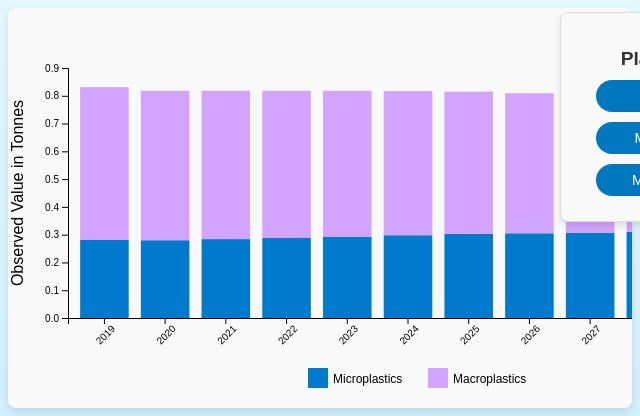
D3 v7 page, settled after 480 driven frames (8 s of simulated time); the page loaded 1 data file(s).


// ── barChart.js
// Set chart dimensions
const margin = { top: 60, right: 60, bottom: 90, left: 60 };
const width = 800 - margin.left - margin.right;
const height = 400 - margin.top - margin.bottom;

// Append SVG to the container
const svg = d3
    .select("#chart-container")
    .append("svg")
    .attr("width", width + margin.left + margin.right)
    .attr("height", height + margin.top + margin.bottom)
    .append("g")
    .attr("transform", `translate(${margin.left},${margin.top})`);

// Create the "barchart-tooltip" div
const barchartTooltip = d3
    .select("body")
    .append("div")
    .attr("class", "barchart-tooltip")
    .style("position", "absolute")
    .style("visibility", "hidden")
    .style("background-color", "rgba(0,0,0,0.7)")
    .style("color", "#fff")
    .style("padding", "5px")
    .style("border-radius", "3px")
    .style("pointer-events", "none")
    .style("font-size", "12px");

// State to track the current plastic type
let currentPlasticType = "Total"; // Default to Total

// Load and render data
function loadData(location) {
    d3.csv("Cleaned OECD Plastics 2019-2029.csv", (d) => {
        d.Observation_Value = +d.Observation_Value;
        d.Year = +d.Year;
        return d;
    }).then((data) => {
        // Filter data based on location and plastic type
        const filteredData = data
            .filter((d) => d.Location === location)
            .filter((d) => d.Plastic_Category === currentPlasticType || currentPlasticType === "Total");

        if (!filteredData.length) {
            console.warn(`No data found for location: ${location}`);
            svg.selectAll("*").remove(); // Clear SVG if no data
            return;
        }

        // Nest data by year to prepare for stacking
        const nestedData = d3.groups(filteredData, (d) => d.Year).map(([key, values]) => {
            const micro = values.find((d) => d.Plastic_Category === "Microplastics")?.Observation_Value || 0;
            const macro = values.find((d) => d.Plastic_Category === "Macroplastics")?.Observation_Value || 0;
            return {
                Year: +key,
                Microplastics: micro,
                Macroplastics: macro,
                Total: micro + macro,
            };
        });

        // Set up scales
        const xScale = d3
            .scaleBand()
            .domain(nestedData.map((d) => d.Year))
            .range([0, width])
            .padding(0.2);

        const yScale = d3
            .scaleLinear()
            .domain([0, d3.max(nestedData, (d) => d.Total)])
            .nice()
            .range([height, 0]);

        const colorScale = d3
            .scaleOrdinal()
            .domain(["Microplastics", "Macroplastics"])
            .range(["#007ACC", "#D3A4FF"]); // Update colors

        // Clear previous elements
        svg.selectAll("*").remove();

        // Add x-axis
        svg
            .append("g")
            .attr("transform", `translate(0,${height})`)
            .call(d3.axisBottom(xScale))
            .selectAll("text")
            .style("text-anchor", "end")
            .attr("transform", "rotate(-45)");

        // Add y-axis with title
        svg.append("g").call(d3.axisLeft(yScale));
        svg
            .append("text")
            .attr("transform", "rotate(-90)")
            .attr("x", -height / 2)
            .attr("y", -margin.left + 15)
            .attr("text-anchor", "middle")
            .text("Observed Value in Tonnes");

        // Stack data for rendering
        const stack = d3.stack().keys(["Microplastics", "Macroplastics"]);
        const stackedData = stack(nestedData);

        // Add bars
        svg
            .selectAll(".layer")
            .data(stackedData)
            .enter()
            .append("g")
            .attr("fill", (d) => colorScale(d.key))
            .selectAll("rect")
            .data((d) => d)
            .enter()
            .append("rect")
            .attr("x", (d) => xScale(d.data.Year))
            .attr("y", (d) => yScale(d[1]))
            .attr("height", (d) => yScale(d[0]) - yScale(d[1]))
            .attr("width", xScale.bandwidth())
            // Show barchart-tooltip on mouseover
            .on("mouseover", function (event, d) {
                const year = d.data.Year;
                const value = d[1] - d[0];
                barchartTooltip
                    .style("visibility", "visible")
                    .html(`Year: ${year}<br>Value: ${value.toFixed(2)}`)
                    .style("top", `${event.pageY + 5}px`)
                    .style("left", `${event.pageX + 5}px`);
            })
            // Hide barchart-tooltip on mouseout
            .on("mouseout", function () {
                barchartTooltip.style("visibility", "hidden");
            });

        // Add legend
        const legendWidth = 200;
        const legend = svg.append("g")
            .attr("transform", `translate(${(width / 2) - (legendWidth / 2)}, ${height + 50})`); // Position legend below the chart

        // Microplastics legend
        legend.append("rect")
            .attr("x", 0)
            .attr("y", 0)
            .attr("width", 20)
            .attr("height", 20)
            .attr("fill", "#007ACC"); // Blue for Microplastics

        legend.append("text")
            .attr("x", 25)
            .attr("y", 15)
            .text("Microplastics")
            .style("font-size", "12px");

        // Macroplastics legend
        legend.append("rect")
            .attr("x", 120)
            .attr("y", 0)
            .attr("width", 20)
            .attr("height", 20)
            .attr("fill", "#D3A4FF"); // Purple for Macroplastics

        legend.append("text")
            .attr("x", 145)
            .attr("y", 15)
            .text("Macroplastics")
            .style("font-size", "12px");
    });
}

// Button click handlers for locations
document.getElementById("OECDEuropeButton").addEventListener("click", () => {
    loadData("OECD EU");
});
document.getElementById("OECDAsiaButton").addEventListener("click", () => {
    loadData("OECD Asia");
});
document.getElementById("OECDEurasiaButton").addEventListener("click", () => {
    loadData("Other Eurasia");
});
document.getElementById("OtherEuropeButton").addEventListener("click", () => {
    loadData("Other EU");
});

// Button click handlers for plastic type
document.getElementById("Microplastics").addEventListener("click", () => {
    currentPlasticType = "Microplastics";
    loadData("OECD EU"); // Reload with default location
});
document.getElementById("Macroplastics").addEventListener("click", () => {
    currentPlasticType = "Macroplastics";
    loadData("OECD EU"); // Reload with default location
});
document.getElementById("Total").addEventListener("click", () => {
    currentPlasticType = "Total";
    loadData("OECD EU"); // Reload with default location
});

// Load default data on page load
loadData("OECD EU");

// ── sidenav.js
// Get the sidenav, dropdown, and sidebar icon elements
const sidenav = document.getElementById('mySidenav');
const sideNavIcon = document.getElementById('sidebarIcon');
const overlay = document.createElement('div');
overlay.classList.add('overlay');
document.body.appendChild(overlay);

// Function to toggle Sidenav
function toggleSidenav() {
    const isOpen = sidenav.classList.toggle('open'); // Toggle "open" class
    overlay.style.display = isOpen ? 'block' : 'none'; // Show or hide the overlay
    document.body.style.overflow = isOpen ? 'hidden' : ''; // Prevent scrolling when sidenav is open
}

// Function to close Sidenav
function closeSidenav() {
    sidenav.classList.remove('open'); // Remove "open" class
    overlay.style.display = 'none'; // Hide the overlay
    document.body.style.overflow = ''; // Allow scrolling
}

// Function to toggle dropdown and arrow icon
function toggleDropdown() {
    const dropdownContainer = document.querySelector('.dropdown-container');
    const dropdownBtn = document.querySelector('.dropdown-btn');

    // Get the computed style of dropdownContainer
    const isVisible = window.getComputedStyle(dropdownContainer).display === 'block';

    // Toggle dropdown visibility
    dropdownContainer.style.display = isVisible ? 'none' : 'block';

    // Update arrow direction
    dropdownBtn.innerHTML = isVisible 
        ? 'Visualisations &#11166;' // Right arrow
        : 'Visualisations &#11167;'; // Down arrow
}


// Close sidenav when clicking on the overlay
overlay.addEventListener('click', closeSidenav);


### data: Cleaned OECD Plastics 2019-2029.csv
Structure_Name, Action, Plastic_Category, Location, Year, Observation_Value, Observation_Status
Plastic leakage to the environment by re…, I, Macroplastics, OECD EU, 2019, 0.550, A
Plastic leakage to the environment by re…, I, Macroplastics, OECD EU, 2020, 0.538, A
Plastic leakage to the environment by re…, I, Macroplastics, OECD EU, 2021, 0.534, A
Plastic leakage to the environment by re…, I, Macroplastics, OECD EU, 2022, 0.530, A
Plastic leakage to the environment by re…, I, Macroplastics, OECD EU, 2023, 0.525, A
Plastic leakage to the environment by re…, I, Macroplastics, OECD EU, 2024, 0.519, A
Plastic leakage to the environment by re…, I, Macroplastics, OECD EU, 2025, 0.512, A
Plastic leakage to the environment by re…, I, Macroplastics, OECD EU, 2026, 0.504, A
Plastic leakage to the environment by re…, I, Macroplastics, OECD EU, 2027, 0.495, A
Plastic leakage to the environment by re…, I, Macroplastics, OECD EU, 2028, 0.486, A
Plastic leakage to the environment by re…, I, Macroplastics, OECD EU, 2029, 0.478, A
Plastic leakage to the environment by re…, I, Macroplastics, OECD Asia, 2019, 0.090, A
Plastic leakage to the environment by re…, I, Macroplastics, OECD Asia, 2020, 0.088, A
Plastic leakage to the environment by re…, I, Macroplastics, OECD Asia, 2021, 0.088, A
Plastic leakage to the environment by re…, I, Macroplastics, OECD Asia, 2022, 0.088, A
Plastic leakage to the environment by re…, I, Macroplastics, OECD Asia, 2023, 0.087, A
Plastic leakage to the environment by re…, I, Macroplastics, OECD Asia, 2024, 0.087, A
Plastic leakage to the environment by re…, I, Macroplastics, OECD Asia, 2025, 0.086, A
Plastic leakage to the environment by re…, I, Macroplastics, OECD Asia, 2026, 0.085, A
Plastic leakage to the environment by re…, I, Macroplastics, OECD Asia, 2027, 0.084, A
Plastic leakage to the environment by re…, I, Macroplastics, OECD Asia, 2028, 0.083, A
Plastic leakage to the environment by re…, I, Macroplastics, OECD Asia, 2029, 0.082, A
Plastic leakage to the environment by re…, I, Macroplastics, Other EU, 2019, 0.067, A
Plastic leakage to the environment by re…, I, Macroplastics, Other EU, 2020, 0.066, A
Plastic leakage to the environment by re…, I, Macroplastics, Other EU, 2021, 0.065, A
Plastic leakage to the environment by re…, I, Macroplastics, Other EU, 2022, 0.064, A
Plastic leakage to the environment by re…, I, Macroplastics, Other EU, 2023, 0.063, A
Plastic leakage to the environment by re…, I, Macroplastics, Other EU, 2024, 0.062, A
Plastic leakage to the environment by re…, I, Macroplastics, Other EU, 2025, 0.061, A
Plastic leakage to the environment by re…, I, Macroplastics, Other EU, 2026, 0.060, A
Plastic leakage to the environment by re…, I, Macroplastics, Other EU, 2027, 0.059, A
Plastic leakage to the environment by re…, I, Macroplastics, Other EU, 2028, 0.058, A
Plastic leakage to the environment by re…, I, Macroplastics, Other EU, 2029, 0.057, A
Plastic leakage to the environment by re…, I, Macroplastics, Other Eurasia, 2019, 1.397, A
Plastic leakage to the environment by re…, I, Macroplastics, Other Eurasia, 2020, 1.401, A
Plastic leakage to the environment by re…, I, Macroplastics, Other Eurasia, 2021, 1.401, A
Plastic leakage to the environment by re…, I, Macroplastics, Other Eurasia, 2022, 1.400, A
Plastic leakage to the environment by re…, I, Macroplastics, Other Eurasia, 2023, 1.399, A
Plastic leakage to the environment by re…, I, Macroplastics, Other Eurasia, 2024, 1.396, A
Plastic leakage to the environment by re…, I, Macroplastics, Other Eurasia, 2025, 1.392, A
Plastic leakage to the environment by re…, I, Macroplastics, Other Eurasia, 2026, 1.388, A
Plastic leakage to the environment by re…, I, Macroplastics, Other Eurasia, 2027, 1.383, A
Plastic leakage to the environment by re…, I, Macroplastics, Other Eurasia, 2028, 1.377, A
Plastic leakage to the environment by re…, I, Macroplastics, Other Eurasia, 2029, 1.369, A
Plastic leakage to the environment by re…, I, Microplastics, OECD EU, 2019, 0.281, A
Plastic leakage to the environment by re…, I, Microplastics, OECD EU, 2020, 0.280, A
Plastic leakage to the environment by re…, I, Microplastics, OECD EU, 2021, 0.284, A
Plastic leakage to the environment by re…, I, Microplastics, OECD EU, 2022, 0.288, A
Plastic leakage to the environment by re…, I, Microplastics, OECD EU, 2023, 0.293, A
Plastic leakage to the environment by re…, I, Microplastics, OECD EU, 2024, 0.298, A
Plastic leakage to the environment by re…, I, Microplastics, OECD EU, 2025, 0.303, A
Plastic leakage to the environment by re…, I, Microplastics, OECD EU, 2026, 0.305, A
Plastic leakage to the environment by re…, I, Microplastics, OECD EU, 2027, 0.307, A
Plastic leakage to the environment by re…, I, Microplastics, OECD EU, 2028, 0.310, A
Plastic leakage to the environment by re…, I, Microplastics, OECD EU, 2029, 0.312, A
Plastic leakage to the environment by re…, I, Microplastics, OECD Asia, 2019, 0.077, A
Plastic leakage to the environment by re…, I, Microplastics, OECD Asia, 2020, 0.076, A
Plastic leakage to the environment by re…, I, Microplastics, OECD Asia, 2021, 0.077, A
Plastic leakage to the environment by re…, I, Microplastics, OECD Asia, 2022, 0.077, A
Plastic leakage to the environment by re…, I, Microplastics, OECD Asia, 2023, 0.077, A
... 28 more rows